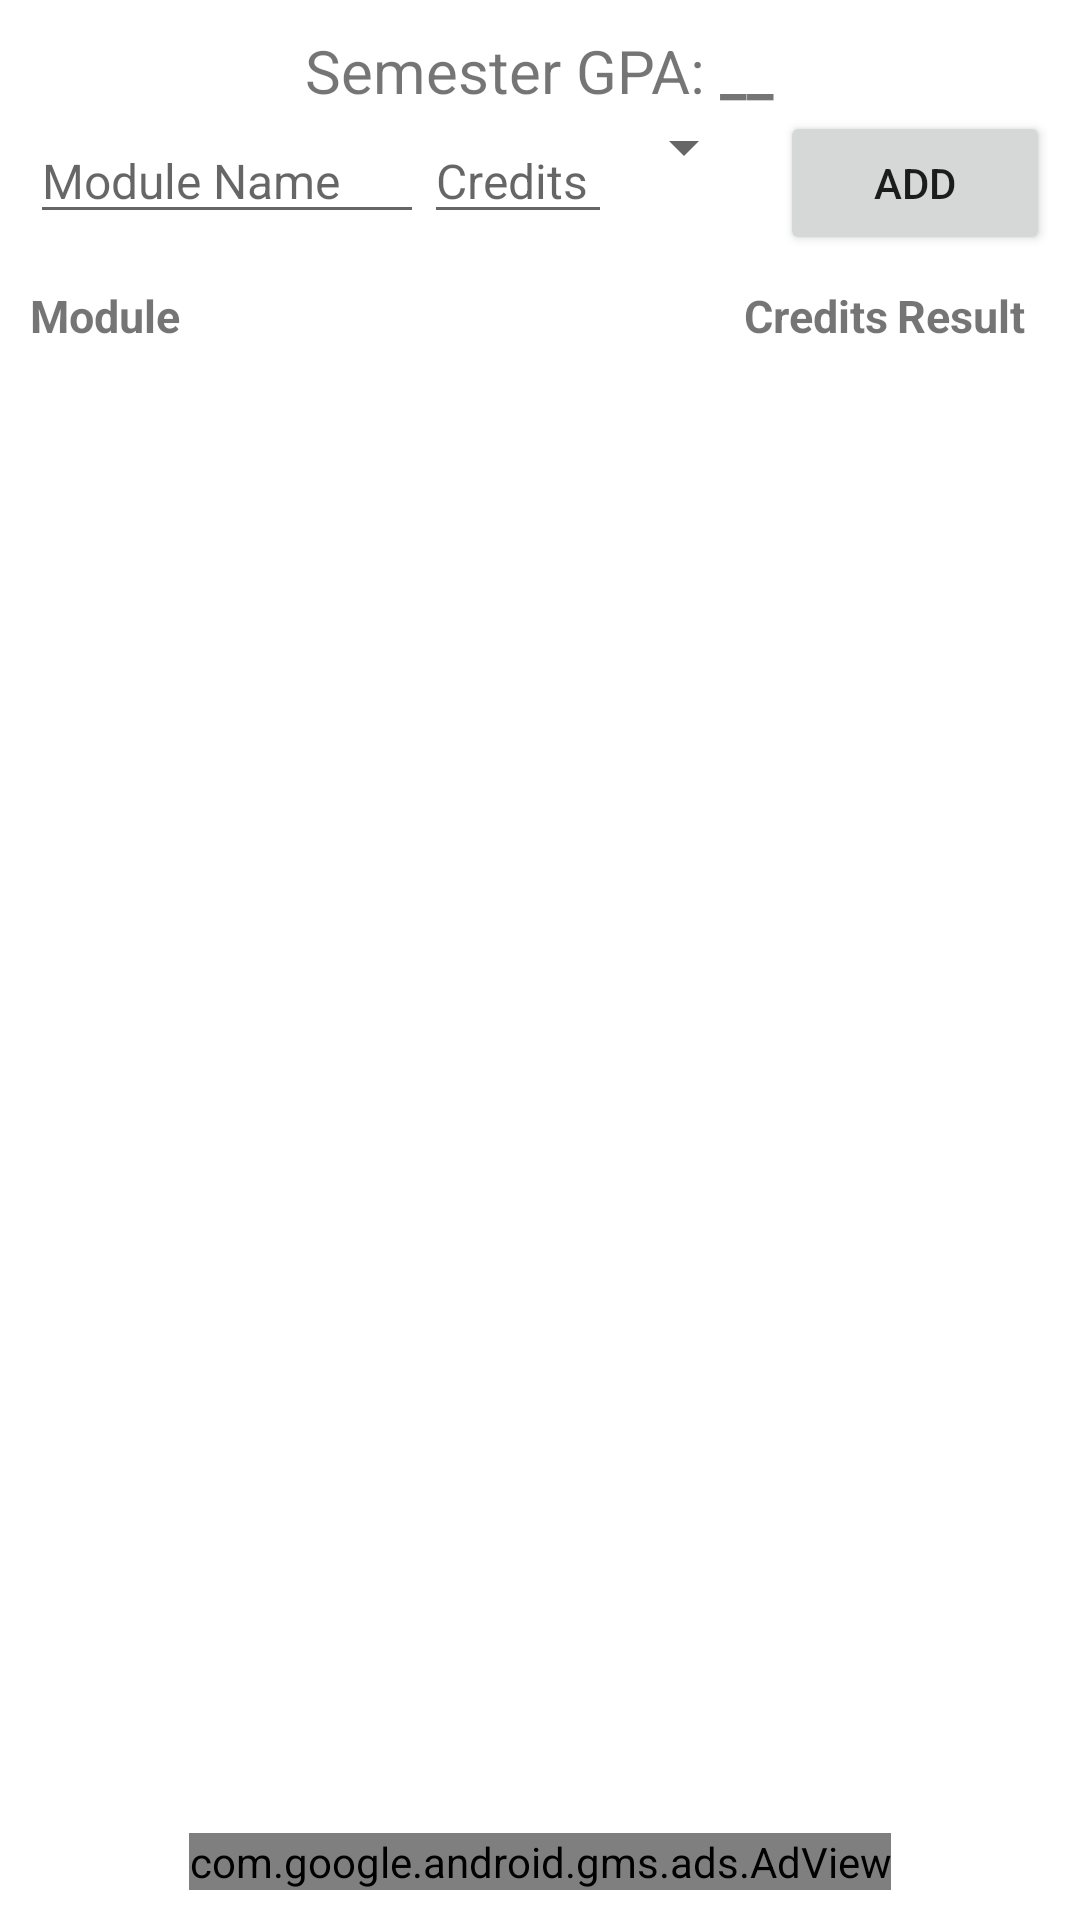

Write the Android layout XML for this screen, with the resource values it uses.
<!-- AndroidManifest.xml: application theme Theme.GPATracker -->
<!-- res/layout/activity_semester_subject.xml -->
<?xml version="1.0" encoding="utf-8"?>
<RelativeLayout xmlns:android="http://schemas.android.com/apk/res/android"
    xmlns:app="http://schemas.android.com/apk/res-auto"
    xmlns:tools="http://schemas.android.com/tools"
    android:layout_width="match_parent"
    android:layout_height="match_parent"
    android:padding="10dp"
    tools:context=".ui.SemesterSubjectActivity">

    <RelativeLayout
        android:id="@+id/rlSemGpa"
        android:layout_width="wrap_content"
        android:layout_height="wrap_content"
        android:layout_centerHorizontal="true">

        <TextView
            android:id="@+id/tvSemGpa"
            android:layout_width="wrap_content"
            android:layout_height="wrap_content"
            android:text="Semester GPA: "
            android:textSize="20sp" />

        <TextView
            android:id="@+id/tvSemGpaCalculated"
            android:layout_width="wrap_content"
            android:layout_height="wrap_content"
            android:layout_toRightOf="@id/tvSemGpa"
            android:text="__"
            android:textSize="20sp"
            android:textStyle="bold" />
    </RelativeLayout>

    <LinearLayout
        android:id="@+id/llModuleAdd"
        android:layout_width="match_parent"
        android:layout_height="wrap_content"
        android:layout_below="@id/rlSemGpa"
        android:weightSum="100">

        <EditText
            android:id="@+id/etAddModuleName"
            android:layout_width="wrap_content"
            android:layout_height="wrap_content"
            android:layout_weight="80"
            android:hint="Module Name"
            android:textSize="16dp" />

        <EditText
            android:id="@+id/etAddModuleCredits"
            android:layout_width="wrap_content"
            android:layout_height="wrap_content"
            android:layout_weight="14"
            android:hint="Credits"
            android:textSize="16dp" />

        <Spinner
            android:id="@+id/spinnerResults"
            android:layout_width="wrap_content"
            android:layout_height="wrap_content"
            android:spinnerMode="dialog" />

        <Button
            android:id="@+id/btnAddModule"
            android:layout_width="wrap_content"
            android:layout_height="wrap_content"
            android:layout_marginLeft="8dp"
            android:layout_weight="6"
            android:text="Add" />
    </LinearLayout>

    <LinearLayout
        android:id="@+id/llModuleTableHeader"
        android:layout_width="match_parent"
        android:layout_height="wrap_content"
        android:layout_below="@id/llModuleAdd"
        android:orientation="horizontal"
        android:weightSum="100"
        android:paddingTop="10dp">

        <TextView
            android:layout_width="70sp"
            android:layout_height="wrap_content"
            android:layout_weight="70"
            android:text="Module"
            android:textSize="15dp"
            android:textStyle="bold"/>

        <TextView
            android:layout_width="15sp"
            android:layout_height="wrap_content"
            android:layout_weight="15"
            android:text="Credits"
            android:textSize="15dp"
            android:textStyle="bold"/>

        <TextView
            android:layout_width="15sp"
            android:layout_height="wrap_content"
            android:layout_weight="15"
            android:text="Result"
            android:textSize="15dp"
            android:textStyle="bold"/>

    </LinearLayout>

    <LinearLayout
        android:layout_width="match_parent"
        android:layout_height="match_parent"
        android:layout_below="@id/llModuleTableHeader"
        android:orientation="vertical"
        android:gravity="center">

        <ListView
            android:id="@+id/lvSemModulesList"
            android:layout_width="match_parent"
            android:layout_height="wrap_content"
            android:divider="@null"
            android:paddingVertical="10dp"
            android:layout_marginTop="8dp"
            android:layout_weight="5"/>

        <com.google.android.gms.ads.AdView
            xmlns:ads="http://schemas.android.com/apk/res-auto"
            android:id="@+id/adView"
            android:layout_width="wrap_content"
            android:layout_height="wrap_content"
            android:layout_centerHorizontal="true"
            android:layout_alignParentBottom="true"
            ads:adSize="BANNER"
            ads:adUnitId="ca-app-pub-5496749643359468/9853294585">
        </com.google.android.gms.ads.AdView>
    </LinearLayout>
</RelativeLayout>
<!-- resources referenced by this layout -->
<resources>
  <style name="Theme.GPATracker" parent="Theme.MaterialComponents.DayNight.DarkActionBar">
          
          <item name="colorPrimary">@color/purple_500</item>
          <item name="colorPrimaryVariant">@color/purple_700</item>
          <item name="colorOnPrimary">@color/white</item>
          
          <item name="colorSecondary">@color/teal_200</item>
          <item name="colorSecondaryVariant">@color/teal_700</item>
          <item name="colorOnSecondary">@color/black</item>
          
          <item name="android:statusBarColor" tools:targetApi="l">?attr/colorPrimaryVariant</item>
          
      </style>
  <!-- not gathered from this repository: default colours our renderer supplied (Android Studio template values) -->
  <color name="purple_500">#FF6200EE</color>
  <color name="purple_700">#FF3700B3</color>
  <color name="teal_200">#FF03DAC5</color>
  <color name="teal_700">#FF018786</color>
  <color name="black">#FF000000</color>
  <color name="white">#FFFFFFFF</color>
</resources>
